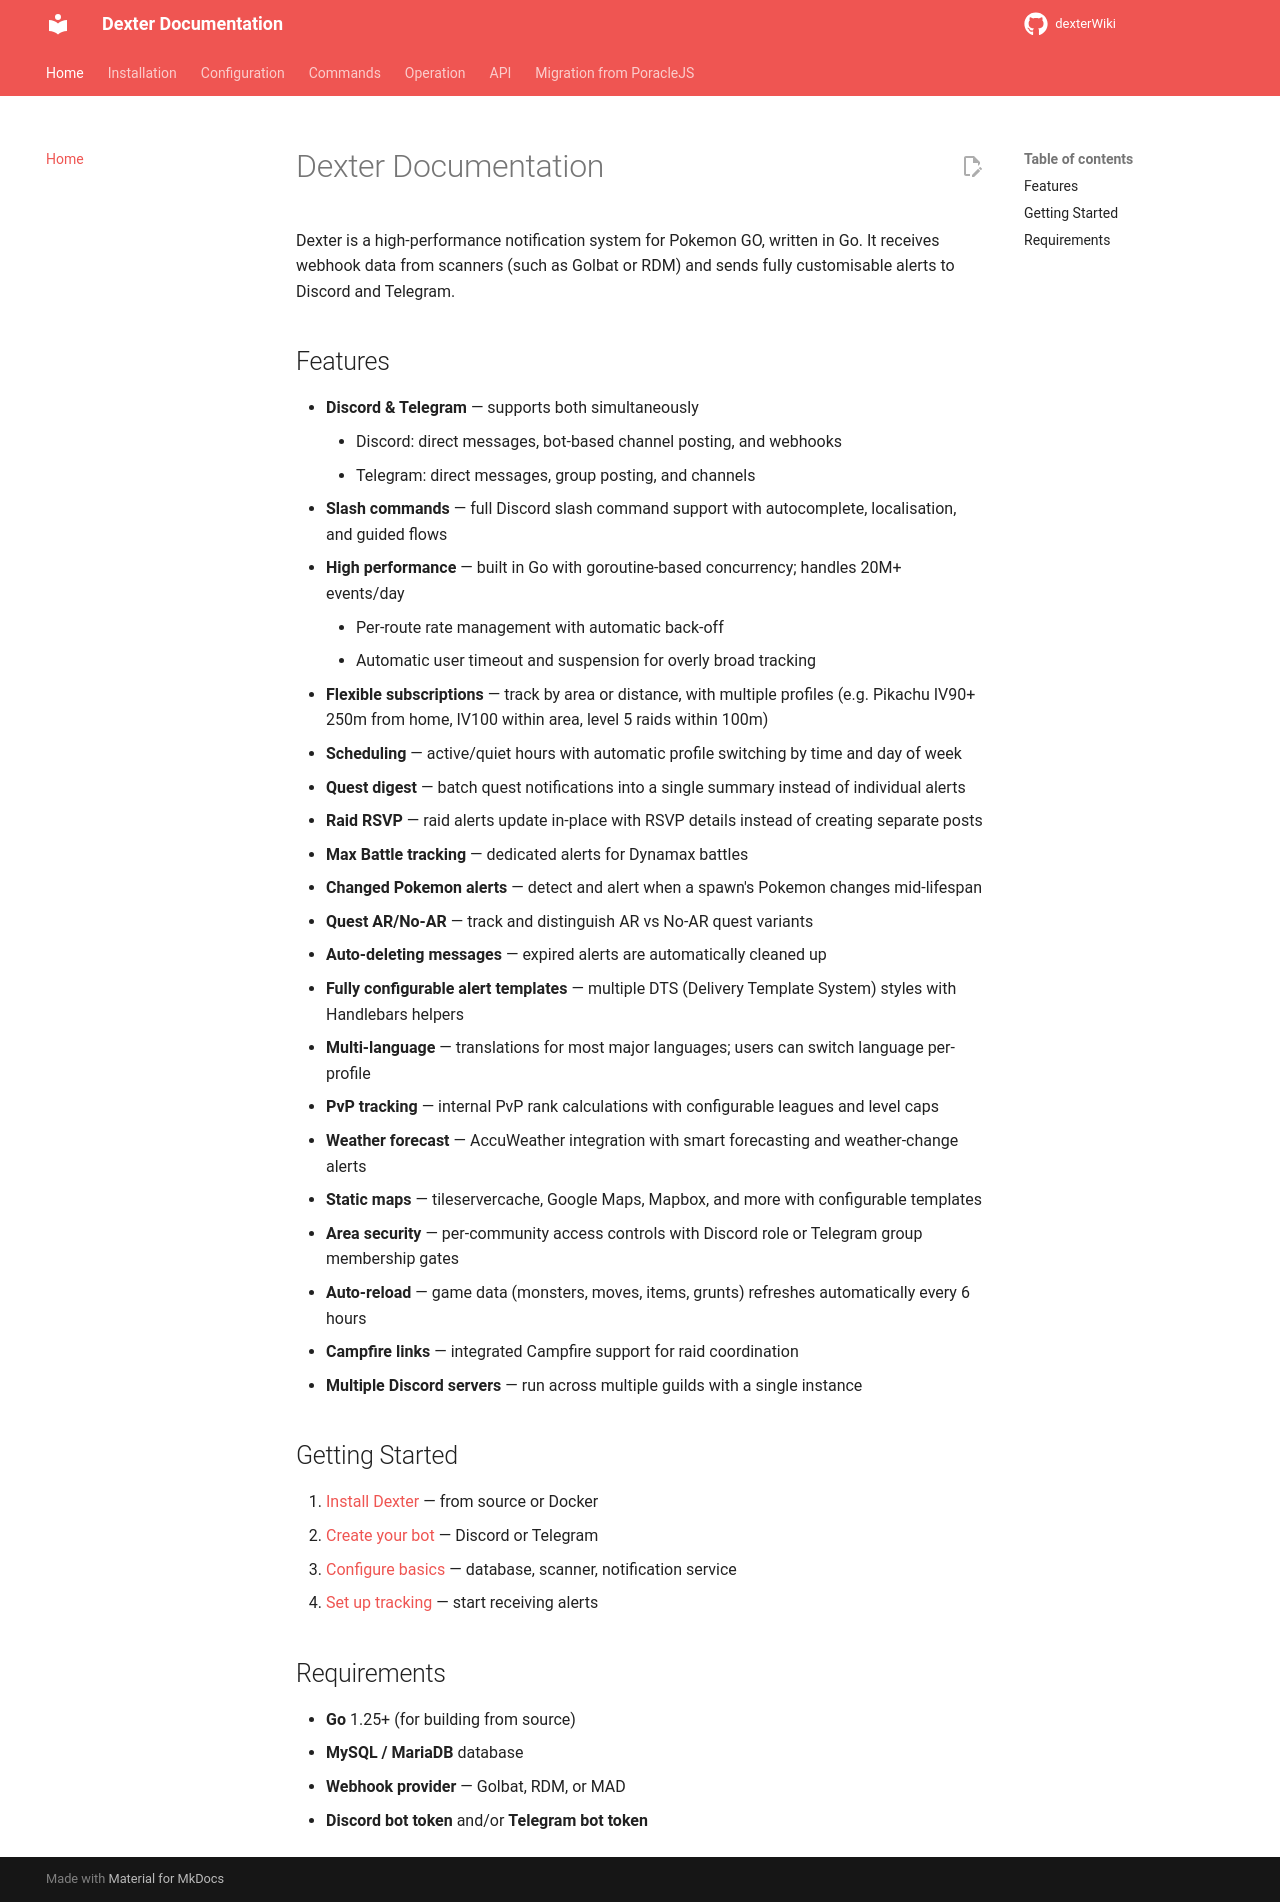

repository: roundaboutluke/dexterWiki · page: index.html · generator: mkdocs

# Dexter Documentation

Dexter is a high-performance notification system for Pokemon GO, written in Go. It receives webhook data from scanners (such as Golbat or RDM) and sends fully customisable alerts to Discord and Telegram.

## Features

- **Discord & Telegram** — supports both simultaneously
    - Discord: direct messages, bot-based channel posting, and webhooks
    - Telegram: direct messages, group posting, and channels
- **Slash commands** — full Discord slash command support with autocomplete, localisation, and guided flows
- **High performance** — built in Go with goroutine-based concurrency; handles 20M+ events/day
    - Per-route rate management with automatic back-off
    - Automatic user timeout and suspension for overly broad tracking
- **Flexible subscriptions** — track by area or distance, with multiple profiles (e.g. Pikachu IV90+ 250m from home, IV100 within area, level 5 raids within 100m)
- **Scheduling** — active/quiet hours with automatic profile switching by time and day of week
- **Quest digest** — batch quest notifications into a single summary instead of individual alerts
- **Raid RSVP** — raid alerts update in-place with RSVP details instead of creating separate posts
- **Max Battle tracking** — dedicated alerts for Dynamax battles
- **Changed Pokemon alerts** — detect and alert when a spawn's Pokemon changes mid-lifespan
- **Quest AR/No-AR** — track and distinguish AR vs No-AR quest variants
- **Auto-deleting messages** — expired alerts are automatically cleaned up
- **Fully configurable alert templates** — multiple DTS (Delivery Template System) styles with Handlebars helpers
- **Multi-language** — translations for most major languages; users can switch language per-profile
- **PvP tracking** — internal PvP rank calculations with configurable leagues and level caps
- **Weather forecast** — AccuWeather integration with smart forecasting and weather-change alerts
- **Static maps** — tileservercache, Google Maps, Mapbox, and more with configurable templates
- **Area security** — per-community access controls with Discord role or Telegram group membership gates
- **Auto-reload** — game data (monsters, moves, items, grunts) refreshes automatically every 6 hours
- **Campfire links** — integrated Campfire support for raid coordination
- **Multiple Discord servers** — run across multiple guilds with a single instance

## Getting Started

1. [Install Dexter](installation/index.md) — from source or Docker
2. [Create your bot](installation/discord-bot.md) — Discord or Telegram
3. [Configure basics](installation/configuration.md) — database, scanner, notification service
4. [Set up tracking](commands/index.md) — start receiving alerts

## Requirements

- **Go** 1.25+ (for building from source)
- **MySQL / MariaDB** database
- **Webhook provider** — Golbat, RDM, or MAD
- **Discord bot token** and/or **Telegram bot token**
